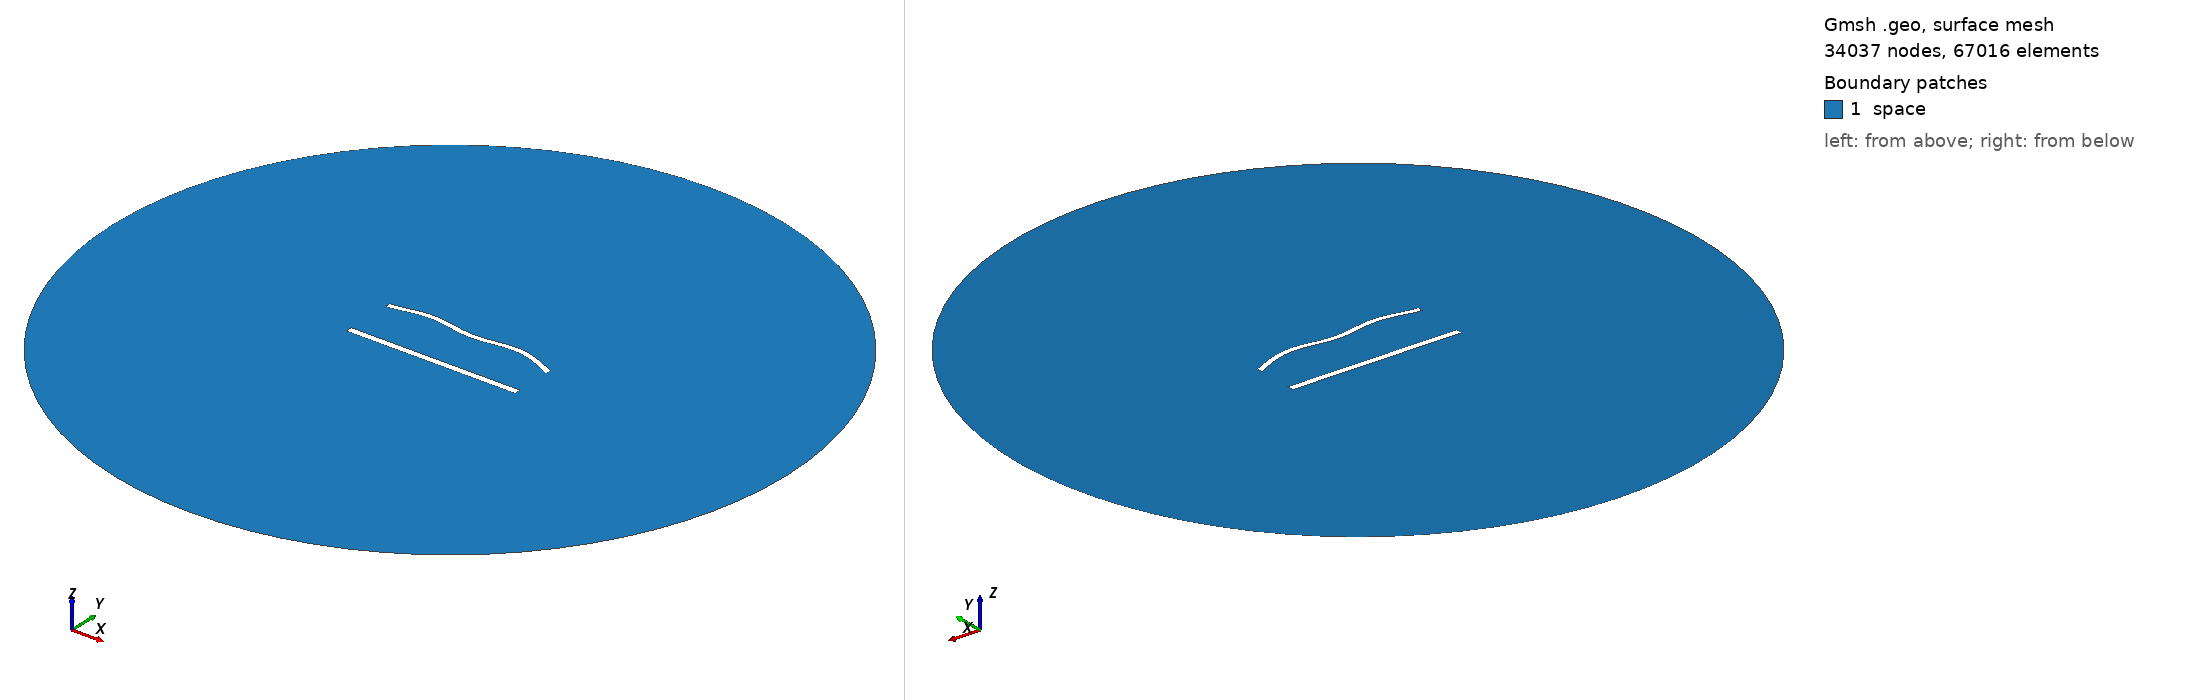

Gmsh geometry script, surface-meshed: 34037 nodes, 67016 surface elements. Boundary patches (legend numbers): 1 space. Left view from above one corner, right view from below the opposite corner. Legend entries are the model's physical surfaces. The drawing asked Gmsh for element sizes between 1% and 20% of the model's largest extent; the script's own settings can give other sizes.

=== 1185.geo (drawn) ===
//---------------------------------------
// Geometry kernel
//---------------------------------------

SetFactory("OpenCASCADE");



//---------------------------------------
// Parameters of the geometry
//---------------------------------------

// Overetch of the upper plate
overetch = 0.25;

// Distance between the plates
distance = 30.0;

// Discretization over the x axis (for the deformation)
nx = 50; 

// Length of the plate
L = 100 - overetch; 

// Number of modes
n = 4; 

// 1st mode coefficient
coeff(1) = 0.0;
beta(1) = 0.596864 * 3.1415926535 / L;

// 2nd mode coefficient
coeff(2) = 1.5;
beta(2) = 1.49418 * 3.1415926535 / L;

// 3rd mode coefficient
coeff(3) = 0.0;
beta(3) = 2.50025 * 3.1415926535 / L;

// 4th mode coefficient
coeff(4) = 1.5;
beta(4) = 3.49999 * 3.1415926535 / L;



//---------------------------------------
// Upper plate (deformed rectangle)
//---------------------------------------

// Coordiantes of the upper plate
xmin = -50;
xmax = 50 - overetch;

// Height of the upper plate
yheight = 4 - 2 * overetch;

// Indexes of the points
UpperID[] = {};
LowerID[] = {};
LeftID[] = {};
RightID[] = {};

// Point index
p = 1;

// Horizontal edges
For i In {1:nx}
    x = xmin + (i-1)*(xmax - xmin)/(nx-1);

    y_bottom = distance / 2 + overetch;
    For j In {1:n}
        C = (Cosh(beta(j)*L) + Cos(beta(j)*L)) / (Sinh(beta(j)*L) + Sin(beta(j)*L));
        y_bottom  = y_bottom + coeff(j) * (Cosh(beta(j)*(x+50)) - Cos(beta(j)*(x+50)) - C * (Sinh(beta(j)*(x+50)) - Sin(beta(j)*(x+50))));
    EndFor

    y_top = y_bottom + yheight;

    Point(p) = {x, y_top, 0, 1.0};
    UpperID[i] = p;
    p = p + 1;

    Point(p) = {x, y_bottom, 0, 1.0};
    LowerID[i] = p;
    p = p + 1;
EndFor

// Create point lists
UpperPts[] = {}; LowerPts[] = {};
For i In {1:nx}
  UpperPts[] += {UpperID[i]};
  LowerPts[] += {LowerID[i]};
EndFor

// Build splines
Spline(1) = {UpperPts[]};
Spline(2) = {LowerPts[]};
Line(3) = {LowerPts[nx-1], UpperPts[nx-1]};
Line(4) = {LowerPts[0], UpperPts[0]};

// Build the plane surface
Curve Loop(1) = {2, 3, -1, -4};
Plane Surface(1) = {1};



//---------------------------------------
// Lower plate (rectangle)
//---------------------------------------

// Vertices
Point(1001) = {-50, -distance/2, 0, 1.0};
Point(1002) = { 50, -distance/2, 0, 1.0};
Point(1003) = { 50,  -distance/2 + 4, 0, 1.0};
Point(1004) = {-50,  -distance/2 + 4, 0, 1.0};

// Edges
Line(5) = {1001, 1002};
Line(6) = {1002, 1003};
Line(7) = {1003, 1004};
Line(8) = {1004, 1001};

// Plane surface
Line Loop(2) = {5, 6, 7, 8};
Plane Surface(2) = {2}; 



//---------------------------------------
// Outer (fictious) boundary
//---------------------------------------

// Points
Point(1005) = {0, 0, 0};       // Center
Point(1006) = {200, 0, 0};     // Start point
Point(1007) = {0, 200, 0};     // 90 degrees
Point(1008) = {-200, 0, 0};    // 180 degrees
Point(1009) = {0, -200, 0};    // 270 degrees

// Circle arcs (each needs start, center, end)
Circle(9) = {1006, 1005, 1007};
Circle(10) = {1007, 1005, 1008};
Circle(11) = {1008, 1005, 1009};
Circle(12) = {1009, 1005, 1006};

// Plane surface for the entire domain
Curve Loop(3) = {9, 10, 11, 12};
Surface(3) = {3};

// Subtract the plates from the whole domain to obtain the actual domain where we want to solve the equations
BooleanDifference{ Surface{3}; Delete; }{ Surface{1}; Surface{2}; Delete; }




//---------------------------------------
// Transfinite Lines/Curves
//---------------------------------------

// Set the number of points on the boundaries
r = 6;
d = 0.15;

// Plates
Transfinite Curve {1} = 50*r/4 Using Progression 1;
Transfinite Line {2} = 50*r Using Progression 1;
Transfinite Curve {3, 4} = 2*r Using Progression 1+d;
Transfinite Line {5} = 50*r/4 Using Progression 1;
Transfinite Line {7} = 50*r Using Progression 1;
Transfinite Line {6} = 2*r Using Progression 1-d;
Transfinite Line {8} = 2*r Using Progression 1+d;

// Outer boundary
Transfinite Line {9, 10, 11, 12} = 20 Using Progression 1;



//---------------------------------------
// Physical groups
//---------------------------------------                

// Physical curves (boundaries)
Physical Line("force_segment", 10) = {2};
Physical Line("upper_plate", 11) = {1, 3, 4};
Physical Line("lower_plate", 12) = {5, 6, 7, 8};
Physical Line("boundary", 20) = {9, 10, 11, 12};

// Physical Surfaces
Physical Surface("space", 30) = {3};



//---------------------------------------
// 6. Generate the Mesh
//---------------------------------------

// 2D mesh generation
Mesh 2;
